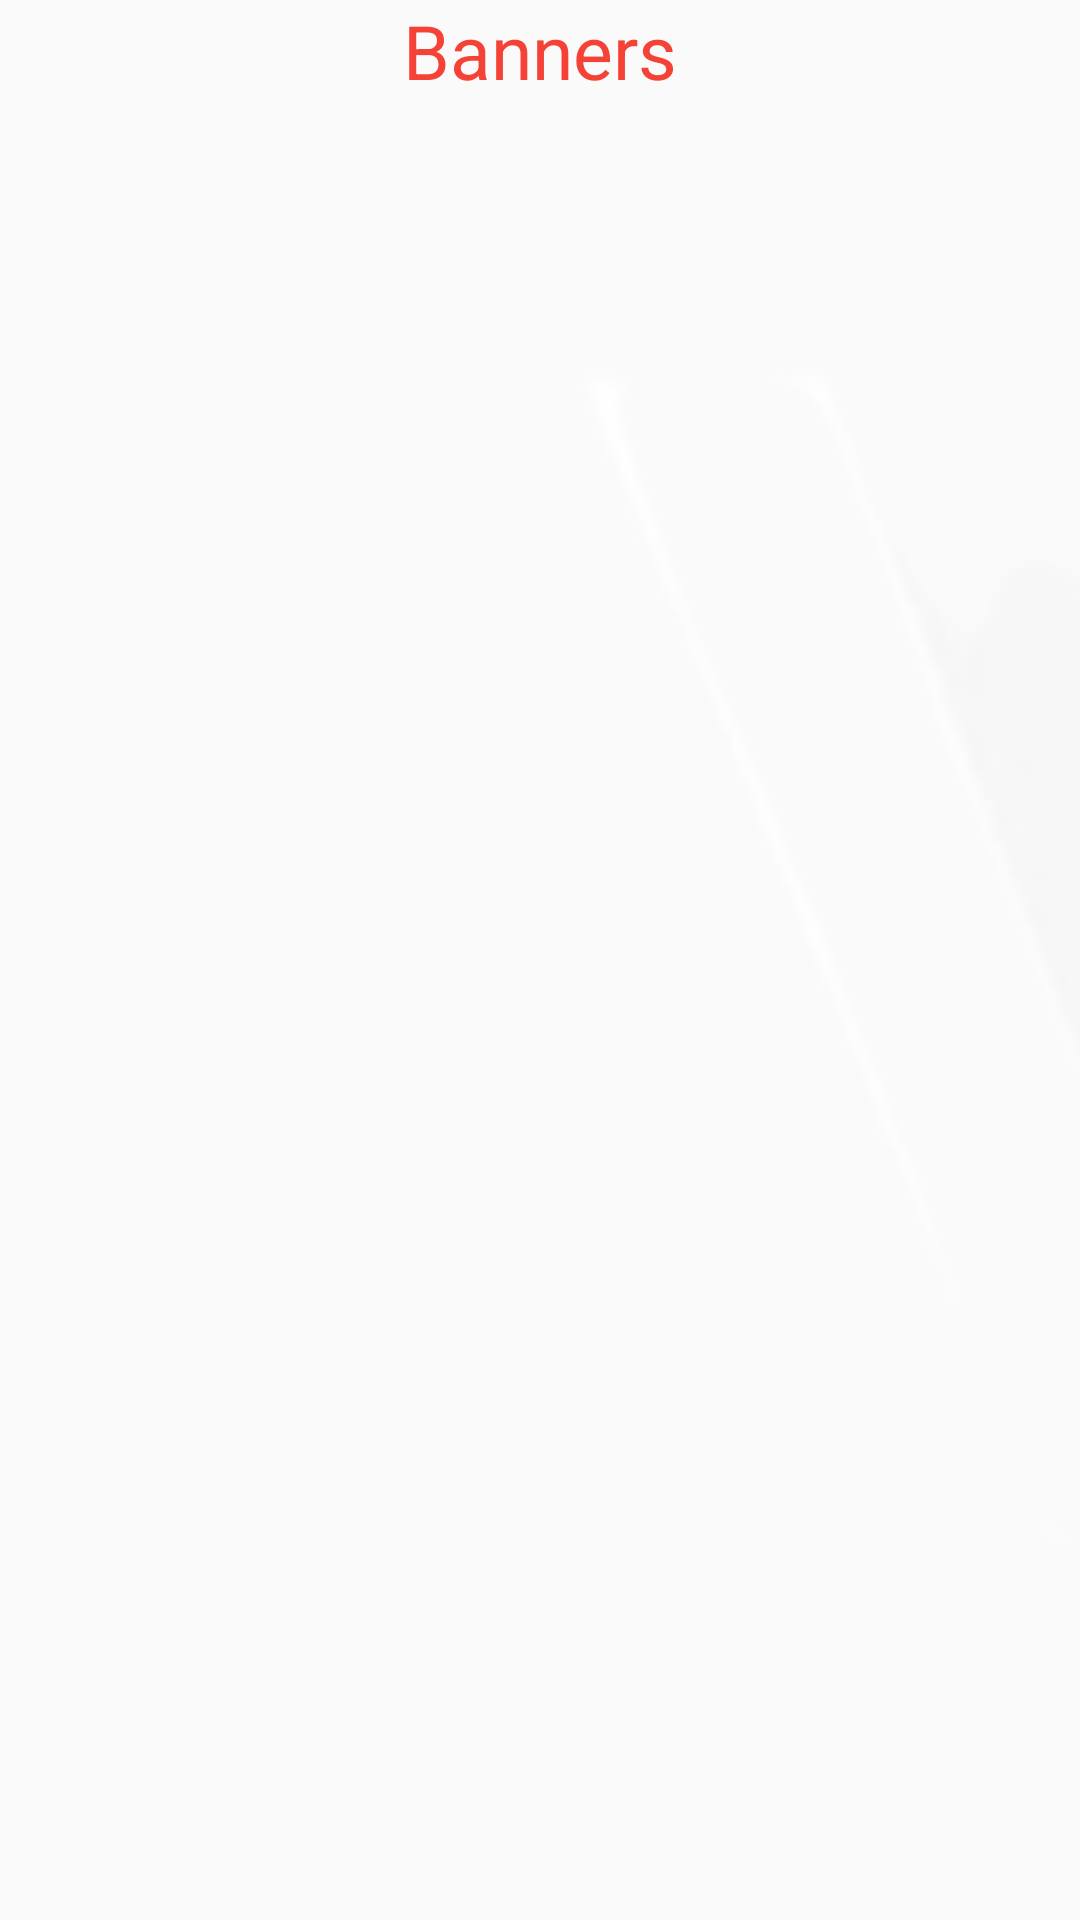

Write the Android layout XML for this screen, with the resource values it uses.
<!-- AndroidManifest.xml: application theme Theme.NewsApp -->
<!-- res/layout/news_gallery_layout.xml -->
<?xml version="1.0" encoding="utf-8"?>
<LinearLayout
    xmlns:android="http://schemas.android.com/apk/res/android"
    android:layout_width="fill_parent"
    android:layout_height="fill_parent"
    android:orientation="vertical"
    android:background="@android:color/transparent">
    <RelativeLayout
        android:layout_width="match_parent"
        android:layout_height="wrap_content">
        <ImageView
            android:id="@+id/image_newsgallery"
            android:layout_width="match_parent"
            android:layout_height="match_parent"
            android:layout_centerInParent="true"
            android:adjustViewBounds="true"
            android:scaleType="centerCrop"
            android:src="@drawable/icon" />
        <TextView
            android:id="@+id/textLabel"
            android:layout_width="match_parent"
            android:layout_height="wrap_content"
            android:layout_alignParentTop="true"
            android:gravity="center"
            android:text="Banners"
            android:textSize="25sp"
            android:textColor="@color/red"
            android:textStyle="normal" />
    </RelativeLayout>
</LinearLayout>
<!-- resources referenced by this layout -->
<resources>
  <color name="red">#F44336</color>
  <!-- drawable icon: png bitmap (drawable, 39898 bytes) -->
  <style name="Theme.NewsApp" parent="Theme.AppCompat.Light.NoActionBar">
          
          <item name="colorPrimary">@color/color_primary</item>
          <item name="colorPrimaryVariant">@color/color_primary</item>
          <item name="colorOnPrimary">@color/white</item>
          
          <item name="colorSecondary">@color/white</item>
          <item name="colorSecondaryVariant">@color/teal_700</item>
          <item name="colorOnSecondary">@color/black</item>
          
          <item name="android:statusBarColor" tools:targetApi="l">?attr/colorPrimaryVariant</item>
          
      </style>
  <color name="color_primary">#005aff</color>
  <color name="white">#FFFFFFFF</color>
  <color name="teal_700">#FF018786</color>
  <color name="black">#FF000000</color>
</resources>
